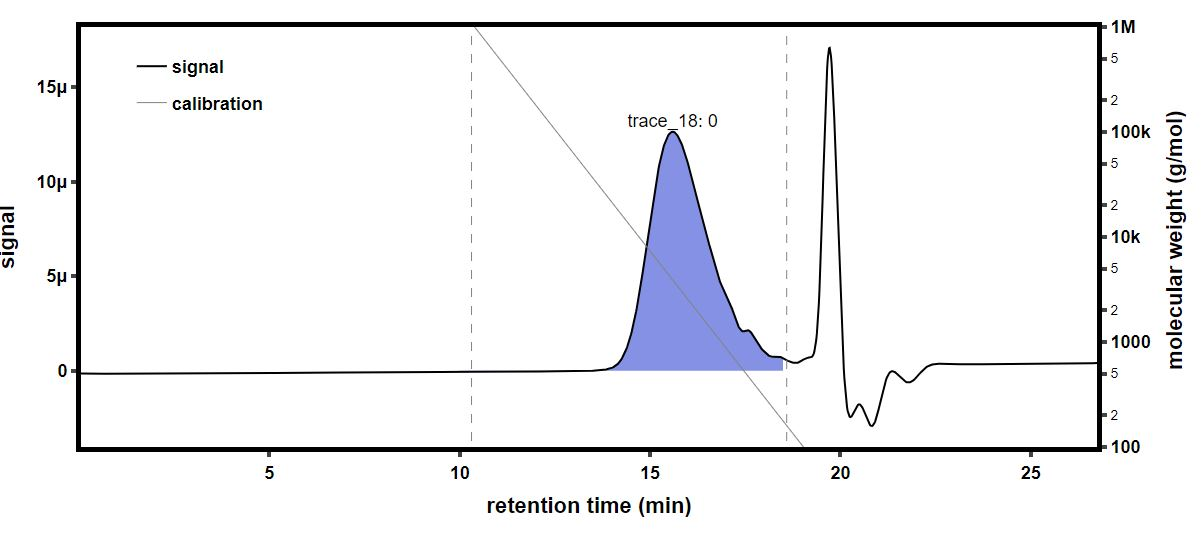

The table this chart was drawn from, first rows:
time (min), raw light scattering data: detector volt…, raw light scattering data: detector volt…, raw light scattering data: detector volt…, raw light scattering data: detector volt…, raw light scattering data: detector volt…, raw light scattering data: detector volt…, raw light scattering data: detector volt…, raw light scattering data: detector volt…, raw UV absorbance data: detector voltage…, differential refractive index data: diff…, Forward Laser Monitor: Forward Laser Mon…, Auto-inject Signal: Auto-inject Signal, Auto-inject Signal: Auto-inject Signal, absolute refractive index data: absolute…
-0.1811, 0.02546, 0.01469, 0.03957, 0.02838, 0.03311, 0.0272, 0.04142, 0.016, , 0.0002633, 1.008, , 1.369
-0.1643, 0.02546, 0.01468, 0.03957, 0.02838, 0.03311, 0.0272, 0.04142, 0.016, , 0.0002633, 1.008, , 1.369
-0.1474, 0.02546, 0.01468, 0.03957, 0.02838, 0.03311, 0.0272, 0.04142, 0.016, , 0.0002633, 1.008, , 1.369
-0.1306, 0.02546, 0.01468, 0.03957, 0.02838, 0.03311, 0.0272, 0.04142, 0.016, , 0.0002633, 1.008, , 1.369
-0.1138, 0.02546, 0.01468, 0.03957, 0.02838, 0.03311, 0.0272, 0.04143, 0.016, , 0.0002633, 1.008, , 1.369
-0.09692, 0.02546, 0.01468, 0.03957, 0.02838, 0.03311, 0.0272, 0.04142, 0.016, , 0.0002633, 1.008, , 1.369
-0.08009, 0.02546, 0.01469, 0.03957, 0.02838, 0.03312, 0.0272, 0.04142, 0.016, , 0.0002633, 1.008, , 1.369
-0.06325, 0.02546, 0.01469, 0.03958, 0.02838, 0.03312, 0.0272, 0.04143, 0.016, , 0.0002633, 1.008, , 1.369
-0.04642, 0.02546, 0.01469, 0.03957, 0.02838, 0.03311, 0.0272, 0.04142, 0.016, , 0.0002633, 1.008, , 1.369
-0.02958, 0.02546, 0.01469, 0.03957, 0.02838, 0.03311, 0.0272, 0.04142, 0.016, , 0.0002633, 1.008, , 1.369
-0.01275, 0.02546, 0.01469, 0.03958, 0.02838, 0.03312, 0.0272, 0.04142, 0.016, , 0.0002633, 1.008, , 1.369
0.004085, 0.02546, 0.01468, 0.03957, 0.02838, 0.03312, 0.0272, 0.04143, 0.016, , 0.0002633, 1.008, , 1.369
0.02092, 0.02546, 0.01469, 0.03957, 0.02838, 0.03311, 0.0272, 0.04142, 0.016, , 0.0002633, 1.008, , 1.369
0.03775, 0.02546, 0.01469, 0.03957, 0.02838, 0.03311, 0.0272, 0.04142, 0.016, , 0.0002633, 1.008, , 1.369
0.05459, 0.02545, 0.01469, 0.03957, 0.02838, 0.03311, 0.0272, 0.04143, 0.016, , 0.0002633, 1.008, , 1.369
0.07142, 0.02545, 0.01468, 0.03957, 0.02838, 0.03311, 0.0272, 0.04143, 0.016, 0.05476, 0.0002633, 1.008, , 1.369
0.08826, 0.02545, 0.01468, 0.03957, 0.02837, 0.03311, 0.0272, 0.04143, 0.016, 0.05475, 0.0002633, 1.008, , 1.369
0.1051, 0.02545, 0.01469, 0.03958, 0.02838, 0.03311, 0.0272, 0.04142, 0.016, 0.05475, 0.0002633, 1.008, , 1.369
0.1219, 0.02545, 0.01469, 0.03957, 0.02838, 0.03311, 0.0272, 0.04142, 0.016, 0.05475, 0.0002633, 1.008, , 1.369
0.1388, 0.02546, 0.01469, 0.03957, 0.02838, 0.03312, 0.0272, 0.04142, 0.016, 0.05475, 0.0002633, 1.008, , 1.369
0.1556, 0.02546, 0.01469, 0.03957, 0.02838, 0.03312, 0.0272, 0.04142, 0.016, 0.05475, 0.0002633, 1.008, , 1.369
0.1724, 0.02546, 0.01468, 0.03957, 0.02838, 0.03311, 0.0272, 0.04143, 0.016, 0.05475, 0.0002633, 1.008, , 1.369
0.1893, 0.02546, 0.01468, 0.03957, 0.02838, 0.03311, 0.0272, 0.04142, 0.016, 0.05474, 0.0002633, 1.008, , 1.369
0.2061, 0.02546, 0.01468, 0.03957, 0.02838, 0.03312, 0.0272, 0.04142, 0.016, 0.05474, 0.0002633, 1.008, , 1.369
0.2229, 0.02546, 0.01469, 0.03957, 0.02838, 0.03311, 0.0272, 0.04142, 0.016, 0.05474, 0.0002633, 1.008, , 1.369
0.2398, 0.02546, 0.01469, 0.03957, 0.02838, 0.03311, 0.0272, 0.04142, 0.016, 0.05474, 0.0002633, 1.008, , 1.369
0.2566, 0.02546, 0.01468, 0.03957, 0.02837, 0.03311, 0.0272, 0.04142, 0.016, 0.05474, 0.0002633, 1.008, , 1.369
0.2734, 0.02545, 0.01468, 0.03957, 0.02838, 0.03311, 0.0272, 0.04142, 0.016, 0.05474, 0.0002633, 1.008, , 1.369
0.2903, 0.02546, 0.01468, 0.03958, 0.02838, 0.03311, 0.0272, 0.04142, 0.016, 0.05473, 0.0002633, 1.008, , 1.369
0.3071, 0.02546, 0.01468, 0.03957, 0.02838, 0.03311, 0.0272, 0.04142, 0.016, 0.05473, 0.0002633, 1.008, , 1.369
0.3239, 0.02546, 0.01469, 0.03957, 0.02838, 0.03312, 0.0272, 0.04143, 0.016, 0.05472, 0.0002633, 1.008, , 1.369
0.3408, 0.02546, 0.01469, 0.03957, 0.02838, 0.03312, 0.0272, 0.04143, 0.016, 0.05472, 0.0002633, 1.008, , 1.369
0.3576, 0.02546, 0.01469, 0.03957, 0.02838, 0.03311, 0.0272, 0.04142, 0.016, 0.05471, 0.0002633, 1.008, , 1.369
0.3744, 0.02546, 0.01468, 0.03957, 0.02838, 0.03311, 0.0272, 0.04142, 0.016, 0.05471, 0.0002633, 1.008, , 1.369
0.3913, 0.02546, 0.01468, 0.03957, 0.02838, 0.03311, 0.0272, 0.04142, 0.016, 0.05471, 0.0002633, 1.008, , 1.369
0.4081, 0.02546, 0.01468, 0.03957, 0.02837, 0.03311, 0.0272, 0.04142, 0.016, 0.05471, 0.0002633, 1.008, , 1.369
0.4249, 0.02546, 0.01469, 0.03957, 0.02837, 0.03311, 0.0272, 0.04143, 0.016, 0.0547, 0.0002633, 1.008, , 1.369
0.4418, 0.02546, 0.01469, 0.03957, 0.02838, 0.03311, 0.0272, 0.04143, 0.016, 0.0547, 0.0002633, 1.008, , 1.369
0.4586, 0.02546, 0.01469, 0.03957, 0.02838, 0.03311, 0.0272, 0.04143, 0.016, 0.0547, 0.0002633, 1.008, , 1.369
0.4755, 0.02546, 0.01469, 0.03957, 0.02838, 0.03311, 0.0272, 0.04142, 0.016, 0.0547, 0.0002633, 1.008, , 1.369
0.4923, 0.02546, 0.01468, 0.03957, 0.02838, 0.03311, 0.0272, 0.04142, 0.016, 0.0547, 0.0002633, 1.008, , 1.369
0.5091, 0.02546, 0.01468, 0.03957, 0.02838, 0.03311, 0.0272, 0.04143, 0.016, 0.05471, 0.0002633, 1.008, , 1.369
0.526, 0.02546, 0.01469, 0.03957, 0.02838, 0.03311, 0.0272, 0.04143, 0.016, 0.05471, 0.0002633, 1.008, , 1.369
0.5428, 0.02546, 0.01469, 0.03957, 0.02838, 0.03311, 0.0272, 0.04142, 0.016, 0.05471, 0.0002633, 1.008, , 1.369
0.5596, 0.02546, 0.01469, 0.03957, 0.02838, 0.03311, 0.0272, 0.04142, 0.016, 0.0547, 0.0002633, 1.008, , 1.369
0.5765, 0.02546, 0.01469, 0.03958, 0.02838, 0.03311, 0.0272, 0.04142, 0.016, 0.0547, 0.0002633, 1.008, , 1.369
0.5933, 0.02546, 0.01468, 0.03957, 0.02838, 0.03312, 0.0272, 0.04143, 0.016, 0.05469, 0.0002633, 1.008, , 1.369
0.6101, 0.02546, 0.01468, 0.03957, 0.02838, 0.03311, 0.0272, 0.04142, 0.016, 0.05469, 0.0002633, 1.008, , 1.369
0.627, 0.02546, 0.01468, 0.03957, 0.02838, 0.03311, 0.0272, 0.04142, 0.016, 0.05469, 0.0002633, 1.008, , 1.369
0.6438, 0.02546, 0.01469, 0.03958, 0.02838, 0.03311, 0.0272, 0.04142, 0.016, 0.05469, 0.0002633, 1.008, , 1.369
0.6606, 0.02546, 0.01469, 0.03957, 0.02837, 0.03312, 0.0272, 0.04143, 0.016, 0.05469, 0.0002633, 1.008, , 1.369
0.6775, 0.02546, 0.01468, 0.03957, 0.02837, 0.03311, 0.0272, 0.04142, 0.016, 0.05469, 0.0002633, 1.008, , 1.369
0.6943, 0.02545, 0.01468, 0.03957, 0.02838, 0.03311, 0.0272, 0.04142, 0.016, 0.05469, 0.0002633, 1.008, , 1.369
0.7111, 0.02546, 0.01468, 0.03957, 0.02838, 0.03311, 0.0272, 0.04142, 0.016, 0.05469, 0.0002633, 1.008, , 1.369
0.728, 0.02545, 0.01468, 0.03957, 0.02838, 0.03311, 0.0272, 0.04143, 0.016, 0.05469, 0.0002633, 1.008, , 1.369
0.7448, 0.02545, 0.01468, 0.03957, 0.02838, 0.03311, 0.0272, 0.04143, 0.016, 0.05469, 0.0002633, 1.008, , 1.369
0.7616, 0.02545, 0.01469, 0.03957, 0.02838, 0.03311, 0.0272, 0.04142, 0.016, 0.05468, 0.0002633, 1.008, , 1.369
0.7785, 0.02546, 0.01468, 0.03957, 0.02838, 0.03311, 0.0272, 0.04143, 0.016, 0.05468, 0.0002633, 1.008, , 1.369
0.7953, 0.02546, 0.01469, 0.03957, 0.02838, 0.03312, 0.0272, 0.04143, 0.016, 0.05468, 0.0002633, 1.008, , 1.369
0.8121, 0.02546, 0.01469, 0.03957, 0.02838, 0.03312, 0.0272, 0.04143, 0.016, 0.05468, 0.0002633, 1.008, , 1.369
... 1,604 more rows
